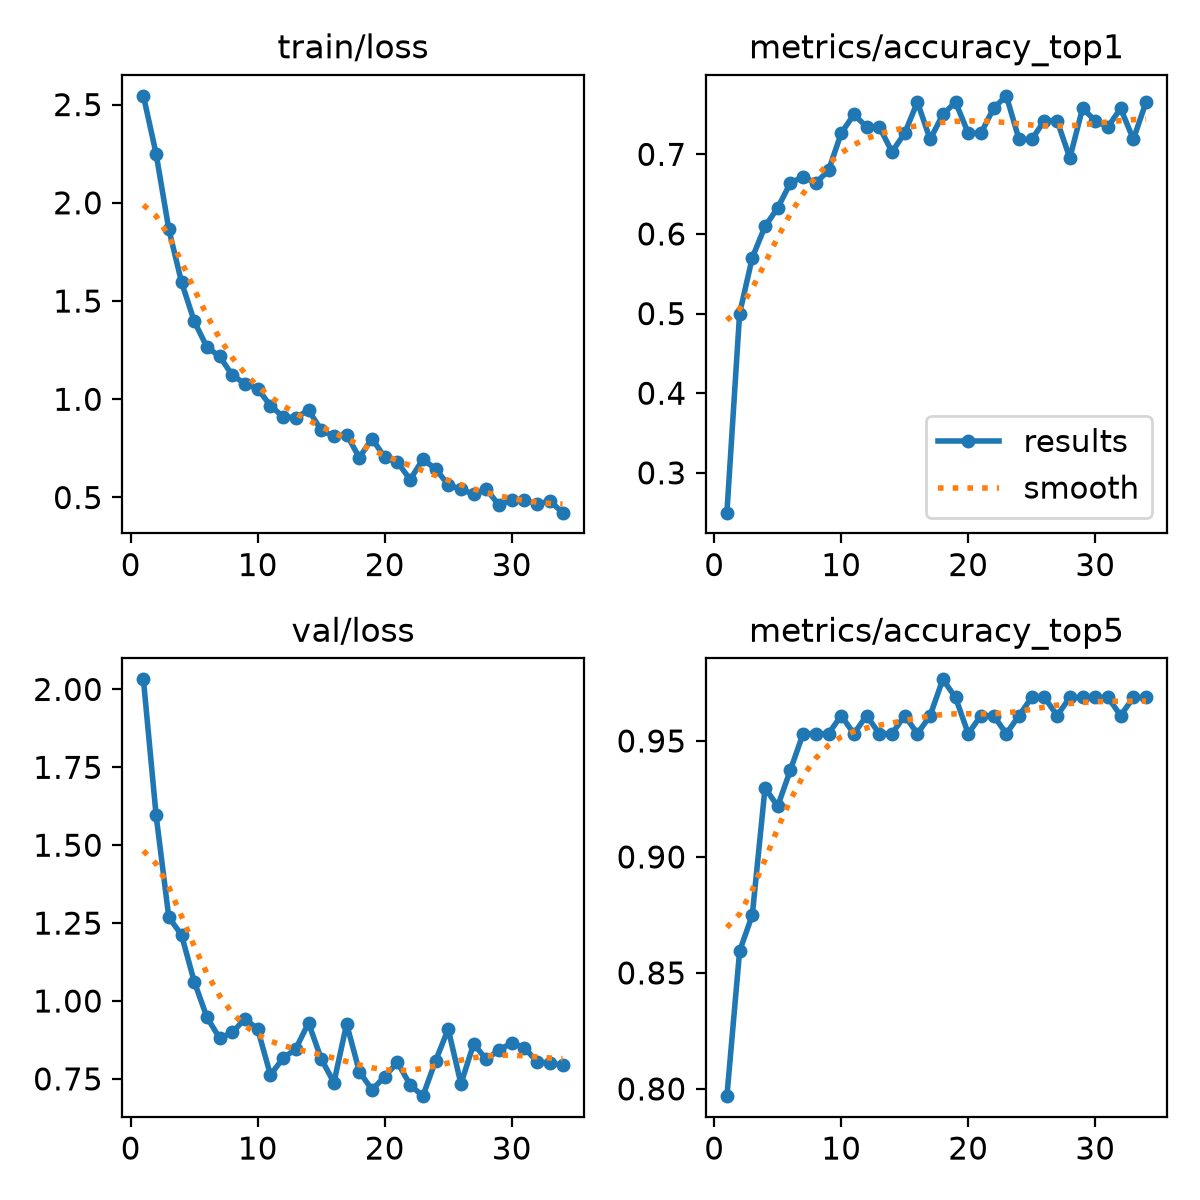

The table this chart was drawn from, first rows:
epoch, time, train/loss, metrics/accuracy_top1, metrics/accuracy_top5, val/loss, lr/pg0, lr/pg1, lr/pg2
1, 6.276, 2.545, 0.25, 0.7969, 2.032, 0.0002319, 0.0002319, 0.0002319
2, 10.73, 2.25, 0.5, 0.8594, 1.596, 0.0004621, 0.0004621, 0.0004621
3, 14.86, 1.866, 0.5703, 0.875, 1.269, 0.0006845, 0.0006845, 0.0006845
4, 18.86, 1.597, 0.6094, 0.9297, 1.212, 0.0006787, 0.0006787, 0.0006787
5, 23.31, 1.398, 0.6328, 0.9219, 1.062, 0.0006669, 0.0006669, 0.0006669
6, 27.69, 1.265, 0.6641, 0.9375, 0.948, 0.0006551, 0.0006551, 0.0006551
7, 32.19, 1.219, 0.6719, 0.9531, 0.8807, 0.0006433, 0.0006433, 0.0006433
8, 36.49, 1.122, 0.6641, 0.9531, 0.8989, 0.0006315, 0.0006315, 0.0006315
9, 40.6, 1.079, 0.6797, 0.9531, 0.9432, 0.0006198, 0.0006198, 0.0006198
10, 44.76, 1.054, 0.7266, 0.9609, 0.9094, 0.000608, 0.000608, 0.000608
11, 48.72, 0.9674, 0.75, 0.9531, 0.7629, 0.0005962, 0.0005962, 0.0005962
12, 53.13, 0.9107, 0.7344, 0.9609, 0.8164, 0.0005844, 0.0005844, 0.0005844
13, 57.36, 0.9063, 0.7344, 0.9531, 0.8465, 0.0005726, 0.0005726, 0.0005726
14, 61.3, 0.9441, 0.7031, 0.9531, 0.9297, 0.0005608, 0.0005608, 0.0005608
15, 65.35, 0.8436, 0.7266, 0.9609, 0.8143, 0.0005491, 0.0005491, 0.0005491
16, 69.6, 0.8107, 0.7656, 0.9531, 0.7381, 0.0005373, 0.0005373, 0.0005373
17, 73.62, 0.8202, 0.7188, 0.9609, 0.9265, 0.0005255, 0.0005255, 0.0005255
18, 77.98, 0.703, 0.75, 0.9766, 0.7737, 0.0005137, 0.0005137, 0.0005137
19, 82.15, 0.8, 0.7656, 0.9688, 0.7148, 0.0005019, 0.0005019, 0.0005019
20, 86.06, 0.7041, 0.7266, 0.9531, 0.7575, 0.0004902, 0.0004902, 0.0004902
21, 89.95, 0.6806, 0.7266, 0.9609, 0.803, 0.0004784, 0.0004784, 0.0004784
22, 93.84, 0.5907, 0.7578, 0.9609, 0.7311, 0.0004666, 0.0004666, 0.0004666
23, 97.88, 0.6943, 0.7734, 0.9531, 0.6946, 0.0004548, 0.0004548, 0.0004548
24, 101.8, 0.6458, 0.7188, 0.9609, 0.8077, 0.000443, 0.000443, 0.000443
25, 105.6, 0.565, 0.7188, 0.9688, 0.9098, 0.0004313, 0.0004313, 0.0004313
26, 109.5, 0.5412, 0.7422, 0.9688, 0.7339, 0.0004195, 0.0004195, 0.0004195
27, 113.7, 0.5171, 0.7422, 0.9609, 0.8625, 0.0004077, 0.0004077, 0.0004077
28, 117.6, 0.5415, 0.6953, 0.9688, 0.8125, 0.0003959, 0.0003959, 0.0003959
29, 121.5, 0.4617, 0.7578, 0.9688, 0.843, 0.0003841, 0.0003841, 0.0003841
30, 125.3, 0.4886, 0.7422, 0.9688, 0.8653, 0.0003724, 0.0003724, 0.0003724
31, 129.5, 0.4885, 0.7344, 0.9688, 0.8498, 0.0003606, 0.0003606, 0.0003606
32, 133.8, 0.4655, 0.7578, 0.9609, 0.8046, 0.0003488, 0.0003488, 0.0003488
33, 138, 0.4828, 0.7188, 0.9688, 0.8005, 0.000337, 0.000337, 0.000337
34, 142, 0.4228, 0.7656, 0.9688, 0.7941, 0.0003252, 0.0003252, 0.0003252
